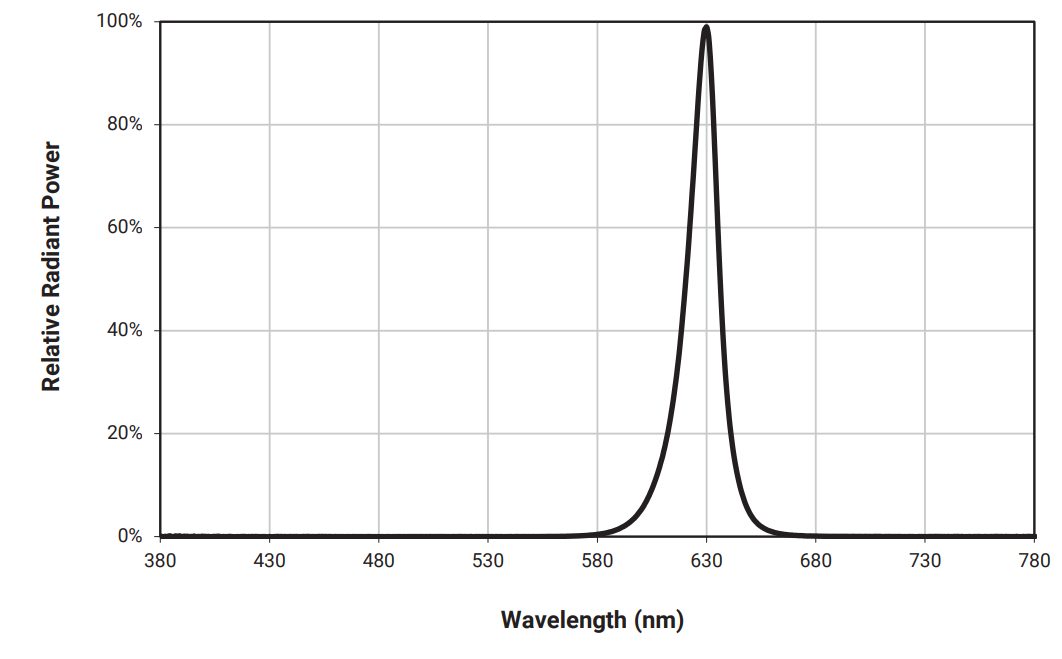

The data file committed next to this chart (first rows):
x, y
380, 0
566.2, 0
588.4, 1.14
598.8, 4.397
609.2, 14.98
620.3, 48.21
627.6, 92.83
629.9, 98.7
631.8, 92.67
636.4, 48.21
642.2, 15.96
648.3, 6.026
652.9, 2.769
664.5, 0.4886
703.6, 0
779.6, 0
